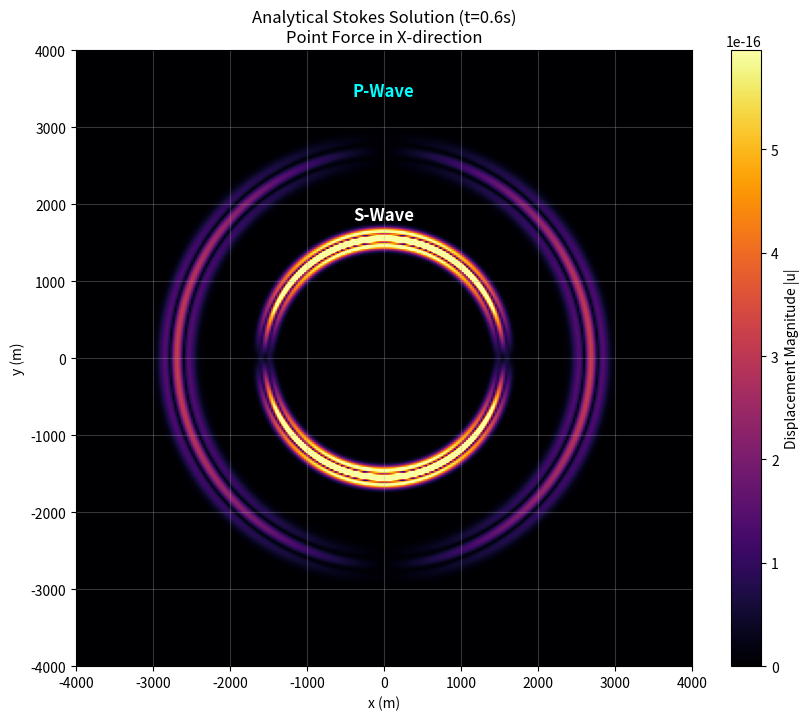

This chart was generated by the following Python code:
import numpy as np
import matplotlib.pyplot as plt
from matplotlib.colors import Normalize

def ricker_wavelet(t, f0=2.0, t0=0.5):
    """
    Ricker wavelet source time function (Force magnitude).
    f0: Dominant frequency
    t0: Time shift (to center the peak)
    """
    arg = (np.pi * f0 * (t - t0))**2
    return (1.0 - 2.0 * arg) * np.exp(-arg)

def calculate_displacement(x, y, t, rho, cp, cs, f0, t0, force_dir=(1, 0)):
    """
    Calculates the displacement field u(x,t) based on the Stokes solution.
    
    Parameters:
    x, y : 2D meshgrid arrays of coordinates
    t    : Current simulation time
    rho  : Density
    cp   : P-wave velocity
    cs   : S-wave velocity
    force_dir : Tuple (fx, fy) direction of the point force
    """
    
    # 1. Geometry and Distance
    r = np.sqrt(x**2 + y**2)
    # Avoid division by zero at the source
    epsilon = 1e-6
    r_safe = np.maximum(r, epsilon)
    
    # Direction cosines (gamma)
    gamma_x = x / r_safe
    gamma_y = y / r_safe
    
    # Force direction components (beta index in the formula)
    # We assume the force is in the x-y plane.
    # If force is pure x-direction: fx=1, fy=0.
    fx, fy = force_dir
    
    # 2. Retarded Times
    t_p = t - r_safe / cp
    t_s = t - r_safe / cs
    
    # 3. Source Function Evaluations for Far-Field
    # F(t - r/c)
    F_p = ricker_wavelet(t_p, f0, t0)
    F_s = ricker_wavelet(t_s, f0, t0)
    
    # 4. Near-Field Integral Term
    # Integral_{r/cp}^{r/cs} tau * F(t - tau) dtau
    # We compute this numerically using the trapezoidal rule.
    # Create a 3rd dimension for integration steps
    num_steps = 30
    # Shape: (num_steps, height, width)
    tau_start = r_safe / cp
    tau_end = r_safe / cs
    
    # Broadcasting tau over the grid
    # We create a normalized integration variable s in [0, 1]
    s = np.linspace(0, 1, num_steps)[:, None, None] 
    
    # Map s to tau: tau = start + s * (end - start)
    tau_grid = tau_start + s * (tau_end - tau_start)
    dt_grid = (tau_end - tau_start) / (num_steps - 1)
    
    # Evaluate integrand: tau * F(t - tau)
    F_tau = ricker_wavelet(t - tau_grid, f0, t0)
    integrand = tau_grid * F_tau
    
    # Integrate over the 0-th axis (num_steps)
    integral_term = np.trapz(integrand, axis=0, dx=1.0) * dt_grid[0] 
    # Note: dt_grid[0] is the dt for the first pixel, but dt varies by pixel.
    # Correct way for varying integration limits in numpy:
    # Since interval length (tau_end - tau_start) varies by pixel, 
    # the 'dx' in trapz should actually be the interval length / steps.
    # A simpler vectorization:
    integral_val = np.sum(integrand, axis=0) * (tau_end - tau_start) / num_steps

    # 5. Assemble the Terms
    
    # Initialize displacement components
    ux = np.zeros_like(x)
    uy = np.zeros_like(y)
    
    # Constants
    coef_p = 1.0 / (4 * np.pi * rho * cp**2)
    coef_s = 1.0 / (4 * np.pi * rho * cs**2)
    coef_nf = 1.0 / (4 * np.pi * rho)
    
    # We iterate over the force direction components (j or beta)
    # Since we are in 2D, j can be x or y.
    
    # --- Contribution from Force in X (beta=x) ---
    if fx != 0:
        # P-wave term (Far-field)
        # Term: gamma_i * gamma_x * F_p / r
        # i=x: gamma_x * gamma_x
        # i=y: gamma_y * gamma_x
        term_p_x = (gamma_x * gamma_x) * F_p / r_safe
        term_p_y = (gamma_y * gamma_x) * F_p / r_safe
        
        # S-wave term (Far-field)
        # Term: (delta_ix - gamma_i * gamma_x) * F_s / r
        # i=x: (1 - gamma_x^2)
        # i=y: (0 - gamma_y*gamma_x)
        term_s_x = (1.0 - gamma_x * gamma_x) * F_s / r_safe
        term_s_y = (0.0 - gamma_y * gamma_x) * F_s / r_safe
        
        # Near-field term
        # Term: (3 * gamma_i * gamma_x - delta_ix) * integral / r^3
        term_nf_x = (3 * gamma_x * gamma_x - 1.0) * integral_val / (r_safe**3)
        term_nf_y = (3 * gamma_y * gamma_x - 0.0) * integral_val / (r_safe**3)
        
        ux += fx * (coef_p * term_p_x + coef_s * term_s_x + coef_nf * term_nf_x)
        uy += fx * (coef_p * term_p_y + coef_s * term_s_y + coef_nf * term_nf_y)

    # --- Contribution from Force in Y (beta=y) ---
    if fy != 0:
        # P-wave
        term_p_x = (gamma_x * gamma_y) * F_p / r_safe
        term_p_y = (gamma_y * gamma_y) * F_p / r_safe
        
        # S-wave
        term_s_x = (0.0 - gamma_x * gamma_y) * F_s / r_safe
        term_s_y = (1.0 - gamma_y * gamma_y) * F_s / r_safe
        
        # Near-field
        term_nf_x = (3 * gamma_x * gamma_y - 0.0) * integral_val / (r_safe**3)
        term_nf_y = (3 * gamma_y * gamma_y - 1.0) * integral_val / (r_safe**3)
        
        ux += fy * (coef_p * term_p_x + coef_s * term_s_x + coef_nf * term_nf_x)
        uy += fy * (coef_p * term_p_y + coef_s * term_s_y + coef_nf * term_nf_y)

    return ux, uy

# --- Simulation Parameters ---
# Material properties (similar to the provided PDF context)
rho = 2670.0  # kg/m^3
cp = 6000.0   # m/s
cs = 3464.0   # m/s

# Source
f0 = 15.0     # Frequency (Hz)
t0 = 0.15      # Source delay (s)
force_vector = (1.0, 0.0) # Point force in x-direction

# Grid
L = 4000.0    # Domain size (meters)
N = 300       # Resolution
x = np.linspace(-L, L, N)
y = np.linspace(-L, L, N)
X, Y = np.meshgrid(x, y)

# Time snapshot
current_time = 0.6  # Seconds

# --- Compute ---
Ux, Uy = calculate_displacement(X, Y, current_time, rho, cp, cs, f0, t0, force_dir=force_vector)
Magnitude = np.sqrt(Ux**2 + Uy**2)

# --- Plot ---
plt.figure(figsize=(10, 8))
plt.imshow(Magnitude, extent=[-L, L, -L, L], origin='lower', cmap='inferno', norm=Normalize(vmin=0, vmax=np.percentile(Magnitude, 99)))
plt.colorbar(label='Displacement Magnitude |u|')
plt.title(f'Analytical Stokes Solution (t={current_time}s)\nPoint Force in X-direction')
plt.xlabel('x (m)')
plt.ylabel('y (m)')

# Annotations
plt.text(0, L*0.85, 'P-Wave', color='cyan', ha='center', fontsize=12, fontweight='bold')
plt.text(0, L*0.45, 'S-Wave', color='white', ha='center', fontsize=12, fontweight='bold')
plt.grid(True, alpha=0.3)

plt.show()
